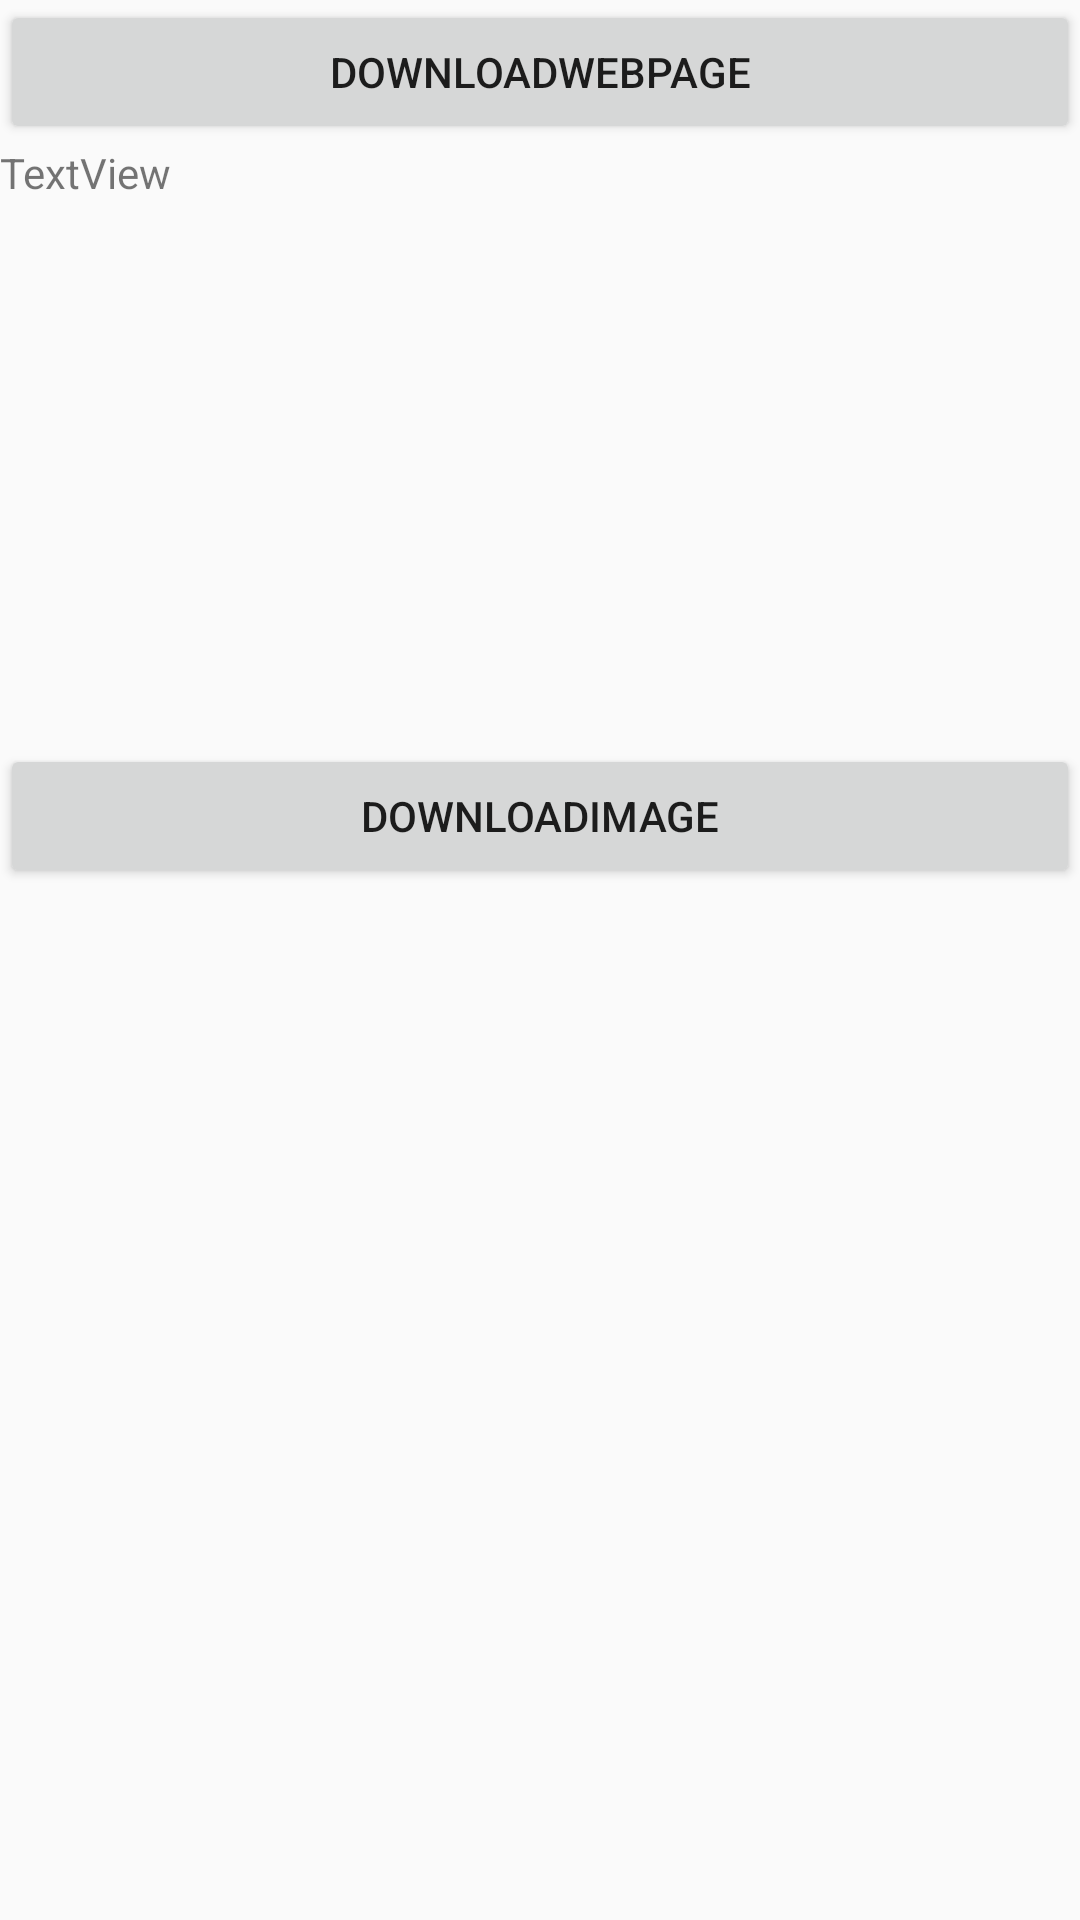

Reconstruct the res/layout file that produces this screen, plus the resources it refers to.
<!-- AndroidManifest.xml: application theme AppTheme -->
<!-- res/layout/activity_network_connection.xml -->
<?xml version="1.0" encoding="utf-8"?>
<RelativeLayout xmlns:android="http://schemas.android.com/apk/res/android"
    xmlns:app="http://schemas.android.com/apk/res-auto"
    xmlns:tools="http://schemas.android.com/tools"
    android:layout_width="match_parent"
    android:layout_height="match_parent"
    tools:context=".NetworkConnection">

    <LinearLayout
        android:layout_width="match_parent"
        android:layout_height="wrap_content"
        android:orientation="vertical"
        tools:layout_editor_absoluteX="8dp"
        tools:layout_editor_absoluteY="8dp">

        <Button
            android:id="@+id/download_webpage"
            android:layout_width="match_parent"
            android:layout_height="wrap_content"
            android:text="DownloadWebPage" />

        <ScrollView
            android:layout_width="match_parent"
            android:layout_height="200dp">

            <TextView
                android:id="@+id/webpage_result"
                android:layout_width="match_parent"
                android:layout_height="match_parent"
                android:text="TextView" />
        </ScrollView>

        <Button
            android:id="@+id/download_image"
            android:layout_width="match_parent"
            android:layout_height="wrap_content"
            android:text="DownloadImage" />

        <ImageView
            android:id="@+id/image_result"
            android:layout_width="match_parent"
            android:layout_height="200dp"
            android:scaleType="fitCenter"
            app:srcCompat="@mipmap/ic_launcher" />
    </LinearLayout>
</RelativeLayout>
<!-- resources referenced by this layout -->
<resources>
  <style name="AppTheme" parent="Theme.AppCompat.Light.DarkActionBar">
          
          <item name="colorPrimary">@color/colorPrimary</item>
          <item name="colorPrimaryDark">@color/colorPrimaryDark</item>
          <item name="colorAccent">@color/colorAccent</item>
      </style>
  <!-- not gathered from this repository: default colours our renderer supplied (Android Studio template values) -->
  <color name="colorPrimary">#FF6200EE</color>
  <color name="colorPrimaryDark">#FF3700B3</color>
  <color name="colorAccent">#FF03DAC5</color>
</resources>
